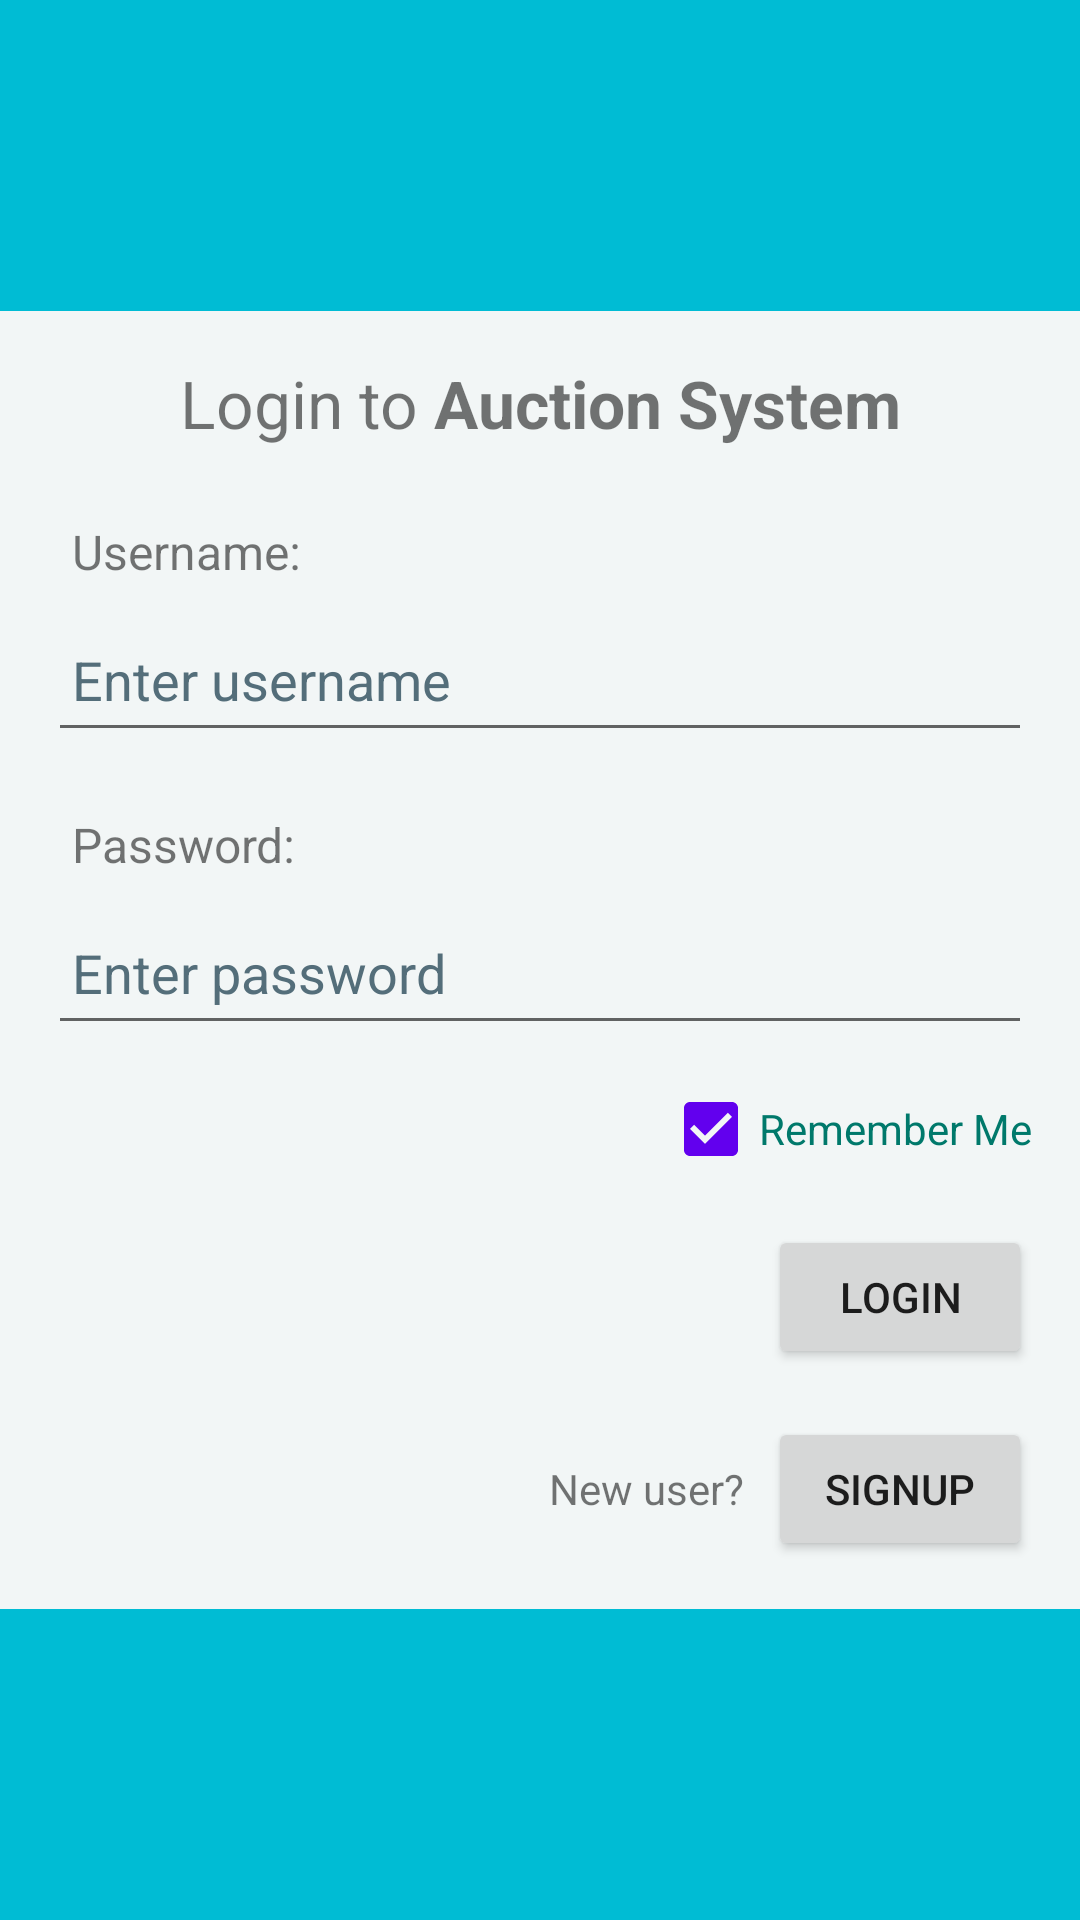

Here is an Android app screen rendered from its layout file. Give the layout XML and the strings, colors and styles it references.
<!-- AndroidManifest.xml: application theme AppTheme.NoActionBar -->
<!-- res/layout/fragment_login.xml -->
<?xml version="1.0" encoding="utf-8"?>
<ScrollView xmlns:android="http://schemas.android.com/apk/res/android"
    android:layout_width="match_parent"
    android:layout_height="match_parent"
    android:background="#00BCD4">

    <LinearLayout
        android:layout_width="match_parent"
        android:layout_height="wrap_content"
        android:layout_gravity="center_vertical"
        android:background="#F2F6F6"
        android:orientation="vertical"
        android:padding="16dp">

        <TextView
            android:layout_width="match_parent"
            android:layout_height="wrap_content"
            android:gravity="center_horizontal"
            android:text="@string/login"
            android:textSize="22sp" />

        <TextView
            android:layout_width="match_parent"
            android:layout_height="wrap_content"
            android:layout_marginTop="16dp"
            android:padding="8dp"
            android:text="@string/lb_username"
            android:textSize="16sp" />

        <EditText
            android:id="@+id/et_username"
            android:layout_width="match_parent"
            android:layout_height="wrap_content"
            android:hint="@string/hint_username"
            android:inputType="text"
            android:maxLines="1"
            android:minHeight="48dp"
            android:padding="8dp"
            android:textColorHint="#546E7A" />

        <TextView
            android:layout_width="match_parent"
            android:layout_height="wrap_content"
            android:layout_marginTop="12dp"
            android:padding="8dp"
            android:text="@string/lb_password"
            android:textSize="16sp" />

        <EditText
            android:id="@+id/et_password"
            android:layout_width="match_parent"
            android:layout_height="wrap_content"
            android:hint="@string/hint_password"
            android:inputType="textPassword"
            android:maxLines="1"
            android:minHeight="48dp"
            android:padding="8dp"
            android:textColorHint="#546E7A" />

        <CheckBox
            android:id="@+id/remember_me"
            android:layout_width="wrap_content"
            android:layout_height="wrap_content"
            android:layout_gravity="end"
            android:layout_marginTop="4dp"
            android:checked="true"
            android:minHeight="48dp"
            android:text="@string/remember_me"
            android:textColor="#00796B" />

        <Button
            android:id="@+id/btnLogin"
            android:layout_width="wrap_content"
            android:layout_height="wrap_content"
            android:layout_gravity="end"
            android:layout_marginTop="8dp"
            android:text="@string/btn_login" />

        <RelativeLayout
            android:layout_width="match_parent"
            android:layout_height="wrap_content"
            android:layout_marginTop="16dp">

            <TextView
                android:layout_width="wrap_content"
                android:layout_height="wrap_content"
                android:layout_alignTop="@+id/btnSignup"
                android:layout_alignBottom="@+id/btnSignup"
                android:layout_marginEnd="8dp"
                android:layout_toStartOf="@+id/btnSignup"
                android:gravity="center_vertical|end"
                android:text="@string/new_account" />

            <Button
                android:id="@+id/btnSignup"
                android:layout_width="wrap_content"
                android:layout_height="wrap_content"
                android:layout_alignParentEnd="true"
                android:text="@string/signup" />
        </RelativeLayout>
    </LinearLayout>


</ScrollView>
<!-- resources referenced by this layout -->
<resources>
  <string name="btn_login">Login</string>
  <string name="hint_password">Enter password</string>
  <string name="hint_username">Enter username</string>
  <string name="lb_password">Password: </string>
  <string name="lb_username">Username: </string>
  <string name="login">Login to <b>Auction System</b></string>
  <string name="new_account">New user?</string>
  <string name="remember_me">Remember Me</string>
  <string name="signup">Signup</string>
  <style name="AppTheme.NoActionBar">
          <item name="windowActionBar">false</item>
          <item name="windowNoTitle">true</item>
      </style>
</resources>
